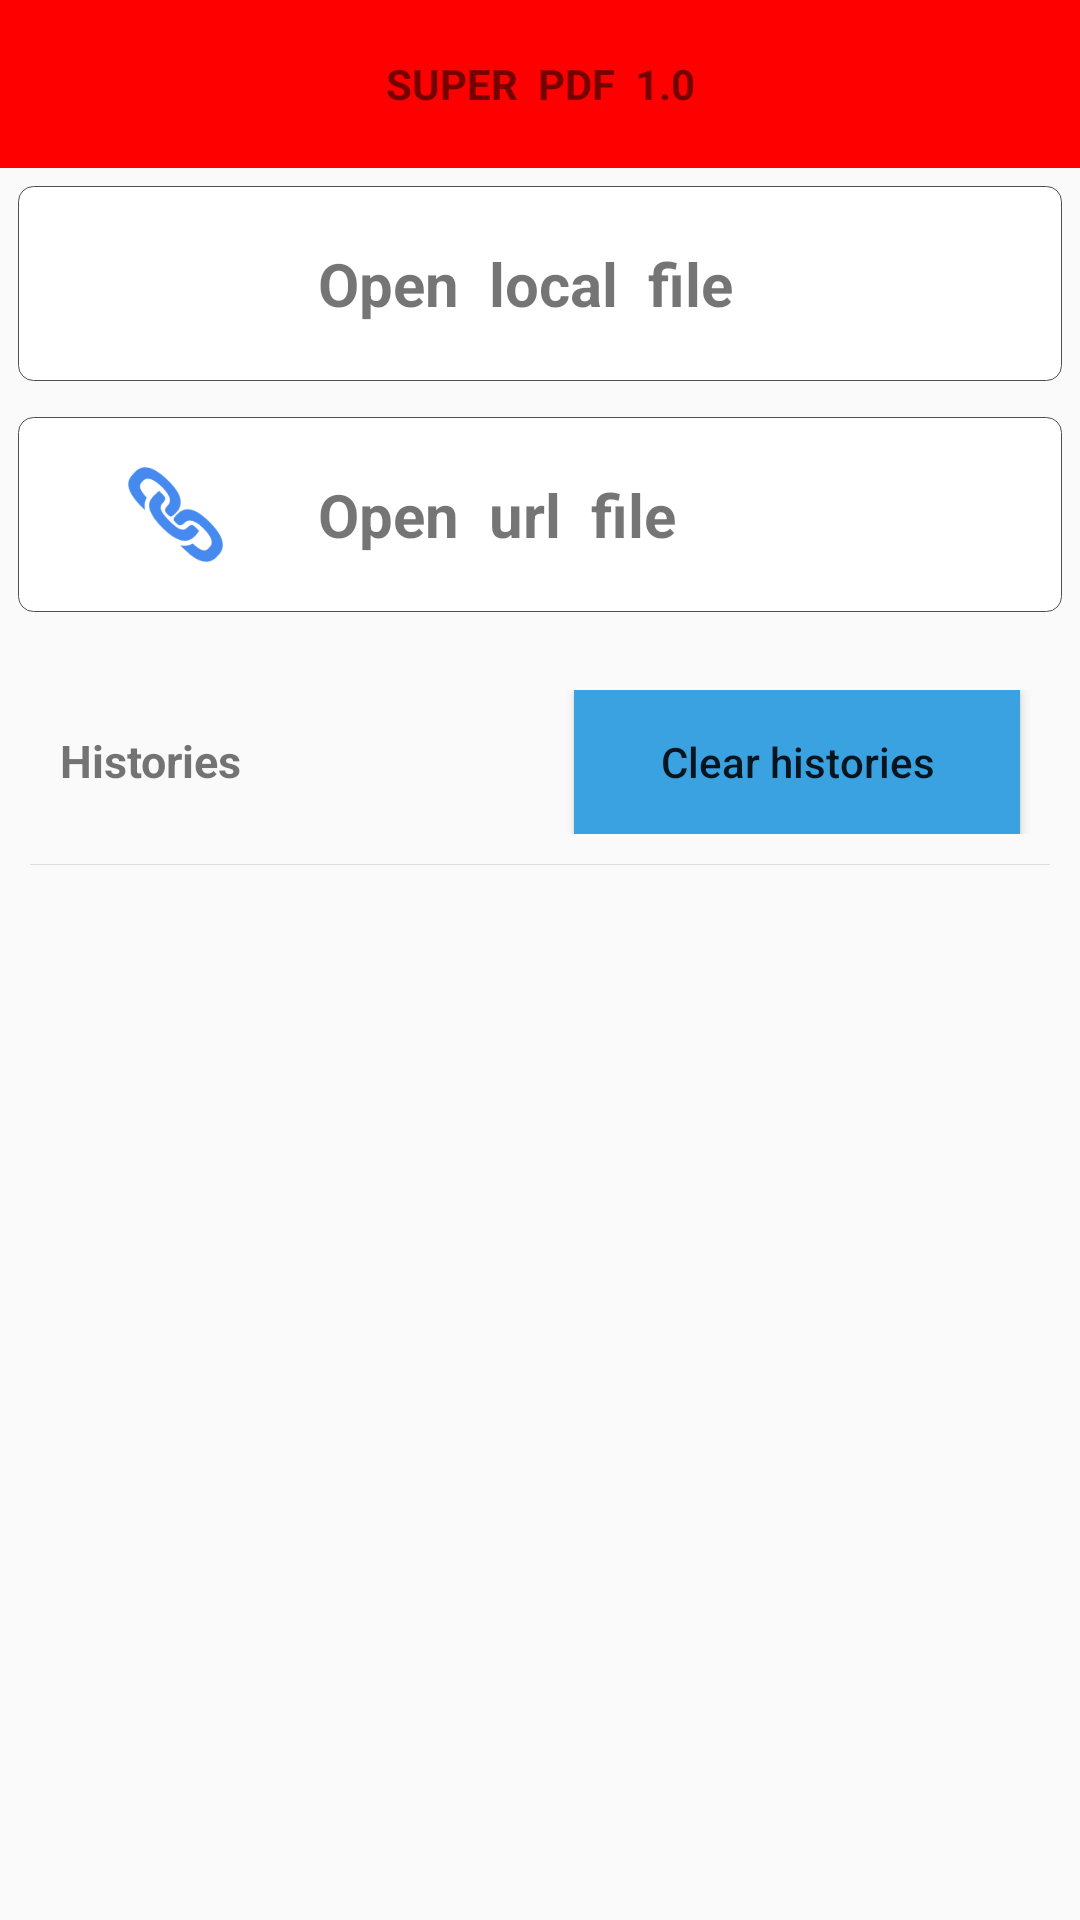

Produce the Android XML layout that renders to this screen, including the resource entries it uses.
<!-- AndroidManifest.xml: application theme AppTheme -->
<!-- res/layout/activity_main.xml -->
<?xml version="1.0" encoding="utf-8"?>
<LinearLayout
    xmlns:android="http://schemas.android.com/apk/res/android"
    xmlns:tools="http://schemas.android.com/tools"
    android:id="@+id/activity_main"
    android:layout_width="match_parent"
    android:layout_height="match_parent"

    android:orientation="vertical"
    tools:context="zju.homework.pdfviewer.Activitiy.MainActivity">

    <FrameLayout
        android:layout_width="match_parent"
        android:layout_height="@dimen/actionbar_dimen"
        android:background="@color/colorPrimaryDark">

        <ImageView
            android:id="@+id/drawer_indicator"
            android:layout_width="@dimen/actionbar_dimen"
            android:layout_height="@dimen/actionbar_dimen"
            android:scaleType="centerInside"
            android:background="@drawable/drawer_selector"
            android:layout_gravity="start"
            />

        <TextView
            android:layout_width="match_parent"
            android:layout_height="match_parent"
            android:text="SUPER  PDF  1.0"
            android:gravity="center"
            android:textStyle="bold"
            android:id="@+id/textView"/>

    </FrameLayout>

    
    
    <android.support.v4.widget.DrawerLayout
        android:id="@+id/drawer_layout"
        android:layout_width="match_parent"
        android:layout_height="0dp"
        android:layout_weight="1"
        >

        
        <include layout="@layout/main_content">

        </include>

        <include layout="@layout/slide_menu">

        </include>


    </android.support.v4.widget.DrawerLayout>

</LinearLayout>
<!-- res/layout/main_content.xml (included above) -->
<?xml version="1.0" encoding="utf-8"?>
<LinearLayout
    xmlns:android="http://schemas.android.com/apk/res/android"
    xmlns:tools="http://schemas.android.com/tools"
    android:layout_width="match_parent"
    android:layout_height="match_parent"
    android:orientation="vertical">

    <LinearLayout
        android:id="@+id/open_local_file"
        android:layout_width="match_parent"
        android:layout_height="65dp"
        android:layout_margin="6dp"
        android:padding="15dp"
        android:orientation="horizontal"
        android:background="@drawable/linearlayout_selector">

        <ImageView
            android:layout_width="35dp"
            android:layout_height="wrap_content"
            android:layout_marginLeft="20dp"
            android:background="@mipmap/folder_icon"/>

        <TextView
            android:layout_width="match_parent"
            android:layout_height="match_parent"
            android:gravity="center_vertical"
            android:text="Open  local  file"
            android:layout_marginLeft="30dp"
            android:textSize="20dp"
            android:textStyle="bold"/>

    </LinearLayout>

    <LinearLayout
        android:id="@+id/open_url_file"
        android:layout_width="match_parent"
        android:layout_height="65dp"
        android:layout_margin="6dp"
        android:padding="15dp"
        android:orientation="horizontal"
        android:background="@drawable/linearlayout_selector">

        <ImageView
            android:layout_width="35dp"
            android:layout_height="wrap_content"
            android:layout_marginLeft="20dp"
            android:background="@mipmap/link"/>

        <TextView
            android:layout_width="match_parent"
            android:layout_height="match_parent"
            android:gravity="center_vertical"
            android:text="Open  url  file"
            android:layout_marginLeft="30dp"
            android:textSize="20dp"
            android:textStyle="bold"/>

    </LinearLayout>

    <LinearLayout
        android:layout_marginTop="20dp"
        android:layout_width="match_parent"
        android:layout_height="wrap_content"
        android:orientation="horizontal">

        <TextView
            android:layout_width="wrap_content"
            android:layout_height="wrap_content"
            android:text="Histories"
            android:layout_gravity="top"
            android:layout_marginLeft="20dp"
            android:textSize="15sp"
            android:textStyle="bold"
            android:typeface="sans"
            android:layout_weight="1"/>

        <Button
            android:id="@+id/clear_button"
            android:layout_width="wrap_content"
            android:layout_height="wrap_content"
            android:layout_weight="0.5"
            android:layout_marginRight="20dp"
            android:layout_marginEnd="20dp"
            android:padding="1dp"
            android:text="Clear histories"
            android:textAllCaps="false"
            android:background="@color/light_green"/>

    </LinearLayout>

    <LinearLayout style="@style/common_horizontal_division_line_style"
        android:layout_margin="10dp">
    </LinearLayout>

    <LinearLayout
        android:id="@+id/main_progress"
        android:layout_width="match_parent"
        android:layout_height="wrap_content"
        android:visibility="gone"
        android:orientation="vertical">
        <ProgressBar
            style="?android:attr/progressBarStyleLarge"
            android:layout_height="wrap_content"
            android:layout_width="match_parent"
            android:layout_margin="20dp"
            android:layout_gravity="center"/>
        <TextView
            android:id="@+id/progress_text"
            android:layout_width="wrap_content"
            android:layout_height="wrap_content"
            android:layout_gravity="center"/>
    </LinearLayout>

    <ListView
        android:id="@+id/history_list_view"
        android:layout_width="match_parent"
        android:layout_height="wrap_content"
        android:layout_margin="18dp"
        android:padding="5dp"
        android:divider="#998413"
        android:dividerHeight="0.5px">

    </ListView>

</LinearLayout>
<!-- res/layout/slide_menu.xml (included above) -->
<?xml version="1.0" encoding="utf-8"?>
<LinearLayout
    xmlns:android="http://schemas.android.com/apk/res/android"
    xmlns:tools="http://schemas.android.com/tools"
    android:id="@+id/drawer_content"
    android:layout_width="240dp"
    android:layout_height="match_parent"
    android:layout_gravity="start"
    android:padding="12dp"
    android:textColor="@color/dark_gray"
    android:background="@color/light_gray"
    android:orientation="vertical">

    <LinearLayout
        android:layout_width="match_parent"
        android:layout_height="wrap_content"
        android:layout_gravity="top"
        android:layout_marginTop="12dp"
        android:orientation="vertical">

        <TextView
            android:layout_width="match_parent"
            android:layout_height="wrap_content"
            android:text="Welcome!"
            android:textColor="@color/dark_gray"
            android:textSize="21dp"
            android:textStyle="bold"
            android:typeface="sans"/>

        <TextView
            android:id="@+id/slide_menu_account"
            android:layout_width="match_parent"
            android:layout_height="wrap_content"
            android:textColor="@color/dark_gray"
            android:textSize="16dp"
            android:textStyle="bold"
            android:typeface="sans"
            android:lines="1"/>

        <TextView
            android:id="@+id/slide_menu_groupinfo"
            android:layout_width="match_parent"
            android:layout_height="wrap_content"
            android:layout_marginTop="15dp"
            android:textColor="@color/dark_gray"
            android:typeface="sans"
            android:textSize="16dp"
            android:textStyle="bold"
            android:text="You have not joined a group"/>

        <ListView
            android:id="@+id/menu_list_view"
            android:layout_width="match_parent"
            android:layout_height="wrap_content"
            android:layout_margin="18dp"
            android:padding="5dp"
            android:divider="@color/dark_gray"
            android:dividerHeight="0px">

        </ListView>

    </LinearLayout>





</LinearLayout>
<!-- resources referenced by this layout -->
<resources>
  <color name="colorPrimaryDark">#ff0000</color>
  <color name="dark_gray">#3d454c</color>
  <color name="light_gray">#c2c7cc</color>
  <color name="light_green">#3ba2e2</color>
  <dimen name="actionbar_dimen">56dp</dimen>
  <!-- drawable drawer_selector (drawable) -->
  <?xml version="1.0" encoding="utf-8"?>
  <selector xmlns:android="http://schemas.android.com/apk/res/android">
    <item android:state_pressed="true" android:drawable="@color/dark_red" />
    <item android:state_focused="true" android:drawable="@color/dark_red" />
  </selector>
  <!-- drawable linearlayout_selector: vector/xml drawable (drawable, 2265 chars, omitted) -->
  <!-- mipmap link: png bitmap (mipmap-xhdpi, 6086 bytes) -->
  <style name="common_horizontal_division_line_style">
          <item name="android:layout_width">match_parent</item>
          <item name="android:layout_height">0.1dp</item>
          <item name="android:orientation">horizontal</item>
          <item name="android:background">#dddddd</item>
      </style>
  <style name="AppTheme" parent="Theme.AppCompat.Light.DarkActionBar">
          
  
          <item name="windowActionBar">false</item>
          <item name="windowNoTitle">true</item>
          <item name="windowActionModeOverlay">true</item>
          <item name="colorPrimary">@color/colorPrimary</item>
          <item name="colorPrimaryDark">@color/colorPrimaryDark</item>
          <item name="colorAccent">@color/colorAccent</item>
      </style>
  <color name="dark_red">#db0000</color>
  <color name="colorPrimary">#ff4608</color>
  <color name="colorAccent">#cba08c</color>
</resources>
